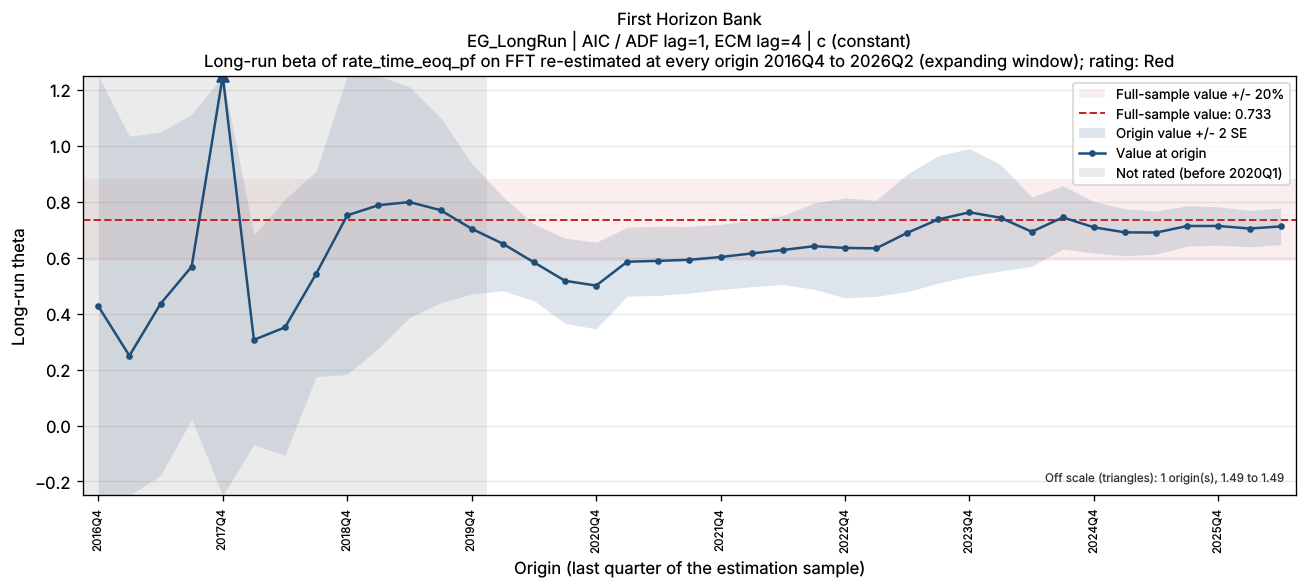

Data behind this chart, as committed beside it:
bank_name, test_name, IC/selected lag, trend type, origin, param, n_obs, beta, beta_se, beta_p, lambda, lambda_neg, full_sample_beta, dev, abs_dev_share, abs_dev_se
First Horizon Bank, EG_LongRun, AIC / ADF lag=1, ECM lag=4, c (constant), 2016Q4, FFT, 16, 0.4265, 0.5688, 0.4691, -0.2293, -0.2293, 0.7333, -0.3068, 0.4184, 0.5394
First Horizon Bank, EG_LongRun, AIC / ADF lag=1, ECM lag=4, c (constant), 2017Q1, FFT, 17, 0.2496, 0.3925, 0.5367, -0.2339, -0.2339, 0.7333, -0.4837, 0.6596, 1.232
First Horizon Bank, EG_LongRun, AIC / ADF lag=1, ECM lag=4, c (constant), 2017Q2, FFT, 18, 0.4354, 0.3069, 0.1795, -0.2276, -0.2276, 0.7333, -0.298, 0.4063, 0.971
First Horizon Bank, EG_LongRun, AIC / ADF lag=1, ECM lag=4, c (constant), 2017Q3, FFT, 19, 0.5683, 0.2726, 0.05593, -0.2218, -0.2218, 0.7333, -0.165, 0.2251, 0.6054
First Horizon Bank, EG_LongRun, AIC / ADF lag=1, ECM lag=4, c (constant), 2017Q4, FFT, 20, 1.49, 1.578, 0.36, -0.1236, -0.1236, 0.7333, 0.7569, 1.032, 0.4796
First Horizon Bank, EG_LongRun, AIC / ADF lag=1, ECM lag=4, c (constant), 2018Q1, FFT, 21, 0.3064, 0.1877, 0.122, -0.5007, -0.5007, 0.7333, -0.4269, 0.5821, 2.275
First Horizon Bank, EG_LongRun, AIC / ADF lag=1, ECM lag=4, c (constant), 2018Q2, FFT, 22, 0.351, 0.2288, 0.1435, -0.4442, -0.4442, 0.7333, -0.3823, 0.5214, 1.671
First Horizon Bank, EG_LongRun, AIC / ADF lag=1, ECM lag=4, c (constant), 2018Q3, FFT, 23, 0.5423, 0.1837, 0.008545, -0.4159, -0.4159, 0.7333, -0.1911, 0.2606, 1.04
First Horizon Bank, EG_LongRun, AIC / ADF lag=1, ECM lag=4, c (constant), 2018Q4, FFT, 24, 0.7516, 0.2842, 0.016, -0.313, -0.313, 0.7333, 0.01824, 0.02487, 0.06417
First Horizon Bank, EG_LongRun, AIC / ADF lag=1, ECM lag=4, c (constant), 2019Q1, FFT, 25, 0.7878, 0.2559, 0.005933, -0.2984, -0.2984, 0.7333, 0.05442, 0.07421, 0.2126
First Horizon Bank, EG_LongRun, AIC / ADF lag=1, ECM lag=4, c (constant), 2019Q2, FFT, 26, 0.7991, 0.2063, 0.0008774, -0.2949, -0.2949, 0.7333, 0.06581, 0.08974, 0.319
First Horizon Bank, EG_LongRun, AIC / ADF lag=1, ECM lag=4, c (constant), 2019Q3, FFT, 27, 0.7701, 0.1657, 0.0001244, -0.31, -0.31, 0.7333, 0.03681, 0.0502, 0.2221
First Horizon Bank, EG_LongRun, AIC / ADF lag=1, ECM lag=4, c (constant), 2019Q4, FFT, 28, 0.7036, 0.1167, 3.7736953954046847e-06, -0.3463, -0.3463, 0.7333, -0.02968, 0.04048, 0.2544
First Horizon Bank, EG_LongRun, AIC / ADF lag=1, ECM lag=4, c (constant), 2020Q1, FFT, 29, 0.6502, 0.08406, 5.7039674857033596e-08, -0.3766, -0.3766, 0.7333, -0.08314, 0.1134, 0.989
First Horizon Bank, EG_LongRun, AIC / ADF lag=1, ECM lag=4, c (constant), 2020Q2, FFT, 30, 0.5837, 0.06856, 7.428874672169118e-09, -0.3929, -0.3929, 0.7333, -0.1497, 0.2041, 2.183
First Horizon Bank, EG_LongRun, AIC / ADF lag=1, ECM lag=4, c (constant), 2020Q3, FFT, 31, 0.5176, 0.07613, 3.240118623690459e-07, -0.3994, -0.3994, 0.7333, -0.2158, 0.2942, 2.834
First Horizon Bank, EG_LongRun, AIC / ADF lag=1, ECM lag=4, c (constant), 2020Q4, FFT, 32, 0.5004, 0.07747, 6.359220267514332e-07, -0.3728, -0.3728, 0.7333, -0.2329, 0.3176, 3.006
First Horizon Bank, EG_LongRun, AIC / ADF lag=1, ECM lag=4, c (constant), 2021Q1, FFT, 33, 0.5858, 0.06146, 2.742545244385646e-10, -0.5024, -0.5024, 0.7333, -0.1475, 0.2011, 2.4
First Horizon Bank, EG_LongRun, AIC / ADF lag=1, ECM lag=4, c (constant), 2021Q2, FFT, 34, 0.5889, 0.06184, 1.9787547300030291e-10, -0.4984, -0.4984, 0.7333, -0.1445, 0.197, 2.336
First Horizon Bank, EG_LongRun, AIC / ADF lag=1, ECM lag=4, c (constant), 2021Q3, FFT, 35, 0.5927, 0.05961, 5.221859989847605e-11, -0.4943, -0.4943, 0.7333, -0.1406, 0.1918, 2.359
First Horizon Bank, EG_LongRun, AIC / ADF lag=1, ECM lag=4, c (constant), 2021Q4, FFT, 36, 0.6026, 0.05823, 1.406975584695939e-11, -0.4831, -0.4831, 0.7333, -0.1308, 0.1783, 2.246
First Horizon Bank, EG_LongRun, AIC / ADF lag=1, ECM lag=4, c (constant), 2022Q1, FFT, 37, 0.6153, 0.05933, 9.228968055699903e-12, -0.4684, -0.4684, 0.7333, -0.118, 0.1609, 1.989
First Horizon Bank, EG_LongRun, AIC / ADF lag=1, ECM lag=4, c (constant), 2022Q2, FFT, 38, 0.6276, 0.06161, 1.0132024673886972e-11, -0.4531, -0.4531, 0.7333, -0.1057, 0.1441, 1.715
First Horizon Bank, EG_LongRun, AIC / ADF lag=1, ECM lag=4, c (constant), 2022Q3, FFT, 39, 0.6414, 0.07701, 1.009883920057004e-09, -0.3906, -0.3906, 0.7333, -0.0919, 0.1253, 1.193
First Horizon Bank, EG_LongRun, AIC / ADF lag=1, ECM lag=4, c (constant), 2022Q4, FFT, 40, 0.6351, 0.08933, 2.7597726194023662e-08, -0.3376, -0.3376, 0.7333, -0.09819, 0.1339, 1.099
First Horizon Bank, EG_LongRun, AIC / ADF lag=1, ECM lag=4, c (constant), 2023Q1, FFT, 41, 0.6336, 0.08577, 1.0282944704070664e-08, -0.3364, -0.3364, 0.7333, -0.09977, 0.1361, 1.163
First Horizon Bank, EG_LongRun, AIC / ADF lag=1, ECM lag=4, c (constant), 2023Q2, FFT, 42, 0.6891, 0.1051, 1.1099974380656897e-07, -0.3121, -0.3121, 0.7333, -0.04418, 0.06025, 0.4204
First Horizon Bank, EG_LongRun, AIC / ADF lag=1, ECM lag=4, c (constant), 2023Q3, FFT, 43, 0.7373, 0.1141, 1.3223683360417626e-07, -0.2914, -0.2914, 0.7333, 0.00392, 0.005346, 0.03436
First Horizon Bank, EG_LongRun, AIC / ADF lag=1, ECM lag=4, c (constant), 2023Q4, FFT, 44, 0.7624, 0.114, 5.770457754360509e-08, -0.3022, -0.3022, 0.7333, 0.02907, 0.03964, 0.255
First Horizon Bank, EG_LongRun, AIC / ADF lag=1, ECM lag=4, c (constant), 2024Q1, FFT, 45, 0.7429, 0.09513, 1.436167953967606e-09, -0.3079, -0.3079, 0.7333, 0.009577, 0.01306, 0.1007
First Horizon Bank, EG_LongRun, AIC / ADF lag=1, ECM lag=4, c (constant), 2024Q2, FFT, 46, 0.6929, 0.06184, 4.6842557487178394e-14, -0.3294, -0.3294, 0.7333, -0.0404, 0.05509, 0.6533
First Horizon Bank, EG_LongRun, AIC / ADF lag=1, ECM lag=4, c (constant), 2024Q3, FFT, 47, 0.7442, 0.05667, 1.829232387368613e-16, -0.31, -0.31, 0.7333, 0.01084, 0.01478, 0.1913
First Horizon Bank, EG_LongRun, AIC / ADF lag=1, ECM lag=4, c (constant), 2024Q4, FFT, 48, 0.7087, 0.04598, 4.0313744809976217e-19, -0.3246, -0.3246, 0.7333, -0.02463, 0.03359, 0.5357
First Horizon Bank, EG_LongRun, AIC / ADF lag=1, ECM lag=4, c (constant), 2025Q1, FFT, 49, 0.6907, 0.04195, 1.992074958589883e-20, -0.3327, -0.3327, 0.7333, -0.04262, 0.05812, 1.016
First Horizon Bank, EG_LongRun, AIC / ADF lag=1, ECM lag=4, c (constant), 2025Q2, FFT, 50, 0.6901, 0.03845, 3.8986207242803694e-22, -0.3331, -0.3331, 0.7333, -0.04327, 0.05901, 1.125
First Horizon Bank, EG_LongRun, AIC / ADF lag=1, ECM lag=4, c (constant), 2025Q3, FFT, 51, 0.7135, 0.03598, 3.587658862988631e-24, -0.3346, -0.3346, 0.7333, -0.01984, 0.02705, 0.5513
First Horizon Bank, EG_LongRun, AIC / ADF lag=1, ECM lag=4, c (constant), 2025Q4, FFT, 52, 0.7137, 0.03427, 2.2568572221194964e-25, -0.3347, -0.3347, 0.7333, -0.01967, 0.02682, 0.574
First Horizon Bank, EG_LongRun, AIC / ADF lag=1, ECM lag=4, c (constant), 2026Q1, FFT, 53, 0.7045, 0.03264, 2.339673629056824e-26, -0.3414, -0.3414, 0.7333, -0.02888, 0.03938, 0.8848
First Horizon Bank, EG_LongRun, AIC / ADF lag=1, ECM lag=4, c (constant), 2026Q2, FFT, 54, 0.712, 0.03264, 7.014956782960364e-27, -0.3352, -0.3352, 0.7333, -0.02135, 0.02911, 0.654
